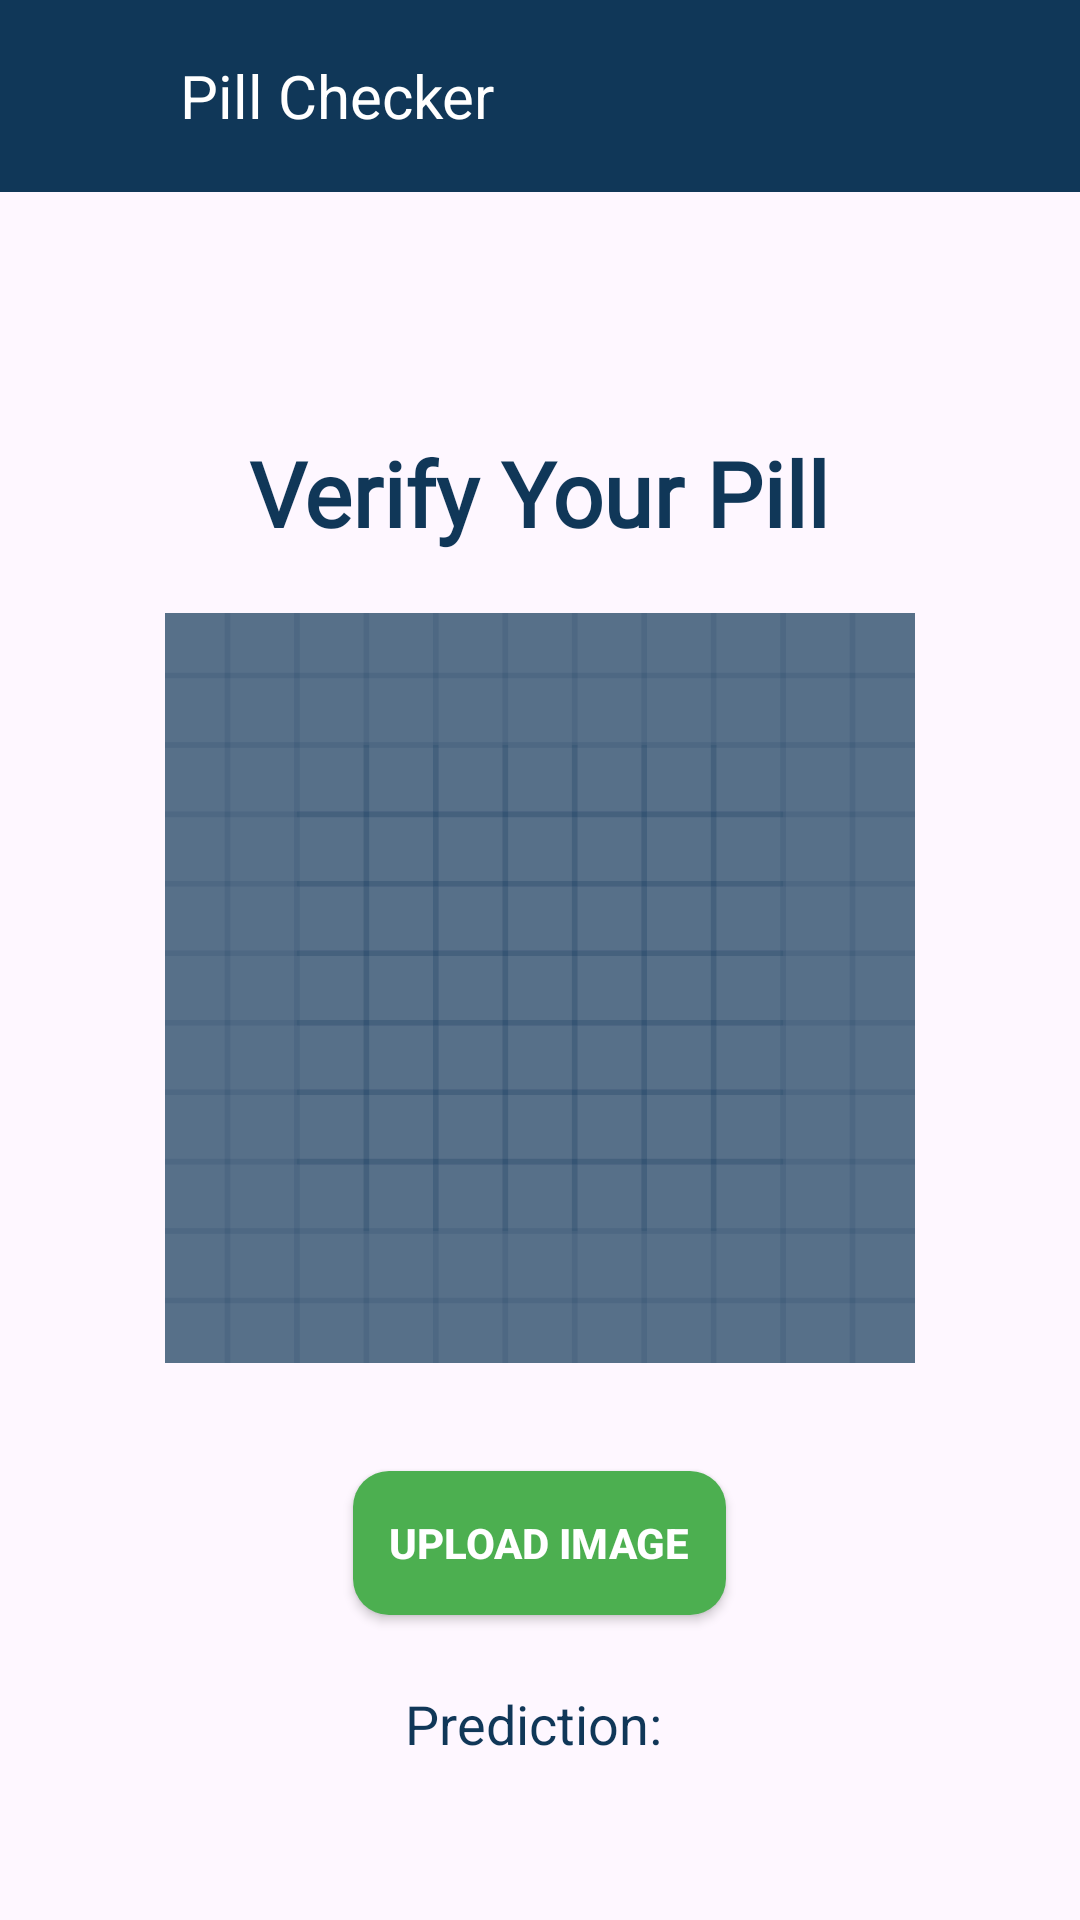

Here is an Android app screen rendered from its layout file. Give the layout XML and the strings, colors and styles it references.
<!-- AndroidManifest.xml: application theme Theme.SmartPillReminder -->
<!-- res/layout/activity_pill_classifier.xml -->
<?xml version="1.0" encoding="utf-8"?>
<LinearLayout
    xmlns:android="http://schemas.android.com/apk/res/android"
    xmlns:app="http://schemas.android.com/apk/res-auto"
    android:layout_width="match_parent"
    android:layout_height="match_parent"
    android:orientation="vertical">

    
    <com.google.android.material.appbar.MaterialToolbar
        android:layout_width="match_parent"
        android:layout_height="?attr/actionBarSize"
        android:background="@color/teal"
        android:elevation="4dp">

        <ImageView
            android:id="@+id/backArr"
            android:layout_width="24dp"
            android:layout_height="24dp"
            android:src="@drawable/ic_arrow_back"
            android:layout_marginStart="20dp"
            android:contentDescription="Back button"
            app:tint="@color/background" />

        <TextView
            android:layout_width="wrap_content"
            android:layout_height="wrap_content"
            android:text="Pill Checker"
            android:textColor="@color/white"
            android:textSize="20sp"
            android:layout_marginStart="16dp"/>

    </com.google.android.material.appbar.MaterialToolbar>

    
    <LinearLayout
        android:layout_width="match_parent"
        android:layout_height="wrap_content"
        android:orientation="vertical"
        android:gravity="center"
        android:paddingStart="16dp"
        android:paddingEnd="16dp"
        android:paddingBottom="16dp"
        android:paddingTop="40dp">

        <TextView
            android:layout_width="wrap_content"
            android:layout_height="wrap_content"
            android:layout_marginTop="40dp"
            android:fontFamily="@font/frozenice"
            android:text="Verify Your Pill"
            android:textColor="@color/teal"
            android:textSize="30dp"
            android:textStyle="bold" />

        <ImageView
            android:id="@+id/imageView"
            android:layout_width="250dp"
            android:layout_height="250dp"
            android:layout_marginTop="20dp"
            android:layout_marginBottom="16dp"
            android:scaleType="fitCenter"
            android:src="@drawable/ic_launcher_background" />

        <Button
            android:id="@+id/buttonSelect"
            android:layout_width="wrap_content"
            android:layout_height="wrap_content"
            android:text="Upload image"
            android:background="@drawable/button_background_selector"
            android:textColor="#FFFFFF"
            android:textStyle="bold"
            android:layout_marginTop="20dp"
            android:padding="12dp" />

        <TextView
            android:id="@+id/textViewResult"
            android:layout_width="wrap_content"
            android:layout_height="wrap_content"
            android:text="Prediction: "
            android:textSize="18sp"
            android:textColor="@color/teal"
            android:layout_marginTop="24dp" />
    </LinearLayout>
</LinearLayout>
<!-- resources referenced by this layout -->
<resources>
  <color name="background">#FAFAFA</color>
  <color name="teal">#103758</color>
  <color name="white">#FFFFFF</color>
  <!-- drawable button_background_selector (drawable) -->
  <?xml version="1.0" encoding="utf-8"?>
  <selector xmlns:android="http://schemas.android.com/apk/res/android">
  
      
      <item android:state_pressed="true">
          <shape>
              <solid android:color="#FF388E3C" />  
              <corners android:radius="12dp" />
              <padding android:left="12dp" android:top="12dp" android:right="12dp" android:bottom="12dp" />
          </shape>
      </item>
  
      
      <item>
          <shape>
              <solid android:color="#FF4CAF50" />  
              <corners android:radius="12dp" />
              <padding android:left="12dp" android:top="12dp" android:right="12dp" android:bottom="12dp" />
          </shape>
      </item>
  
  </selector>
  <!-- drawable ic_launcher_background: vector/xml drawable (drawable, 4613 chars, omitted) -->
  <style name="Theme.SmartPillReminder" parent="Base.Theme.SmartPillReminder" />
  <style name="Base.Theme.SmartPillReminder" parent="Theme.Material3.DayNight.NoActionBar">
          
          <item name="colorPrimary">@color/teal</item> 
          <item name="android:statusBarColor">@color/teal</item> 
          <item name="android:windowLightStatusBar">false</item> 
      </style>
</resources>
